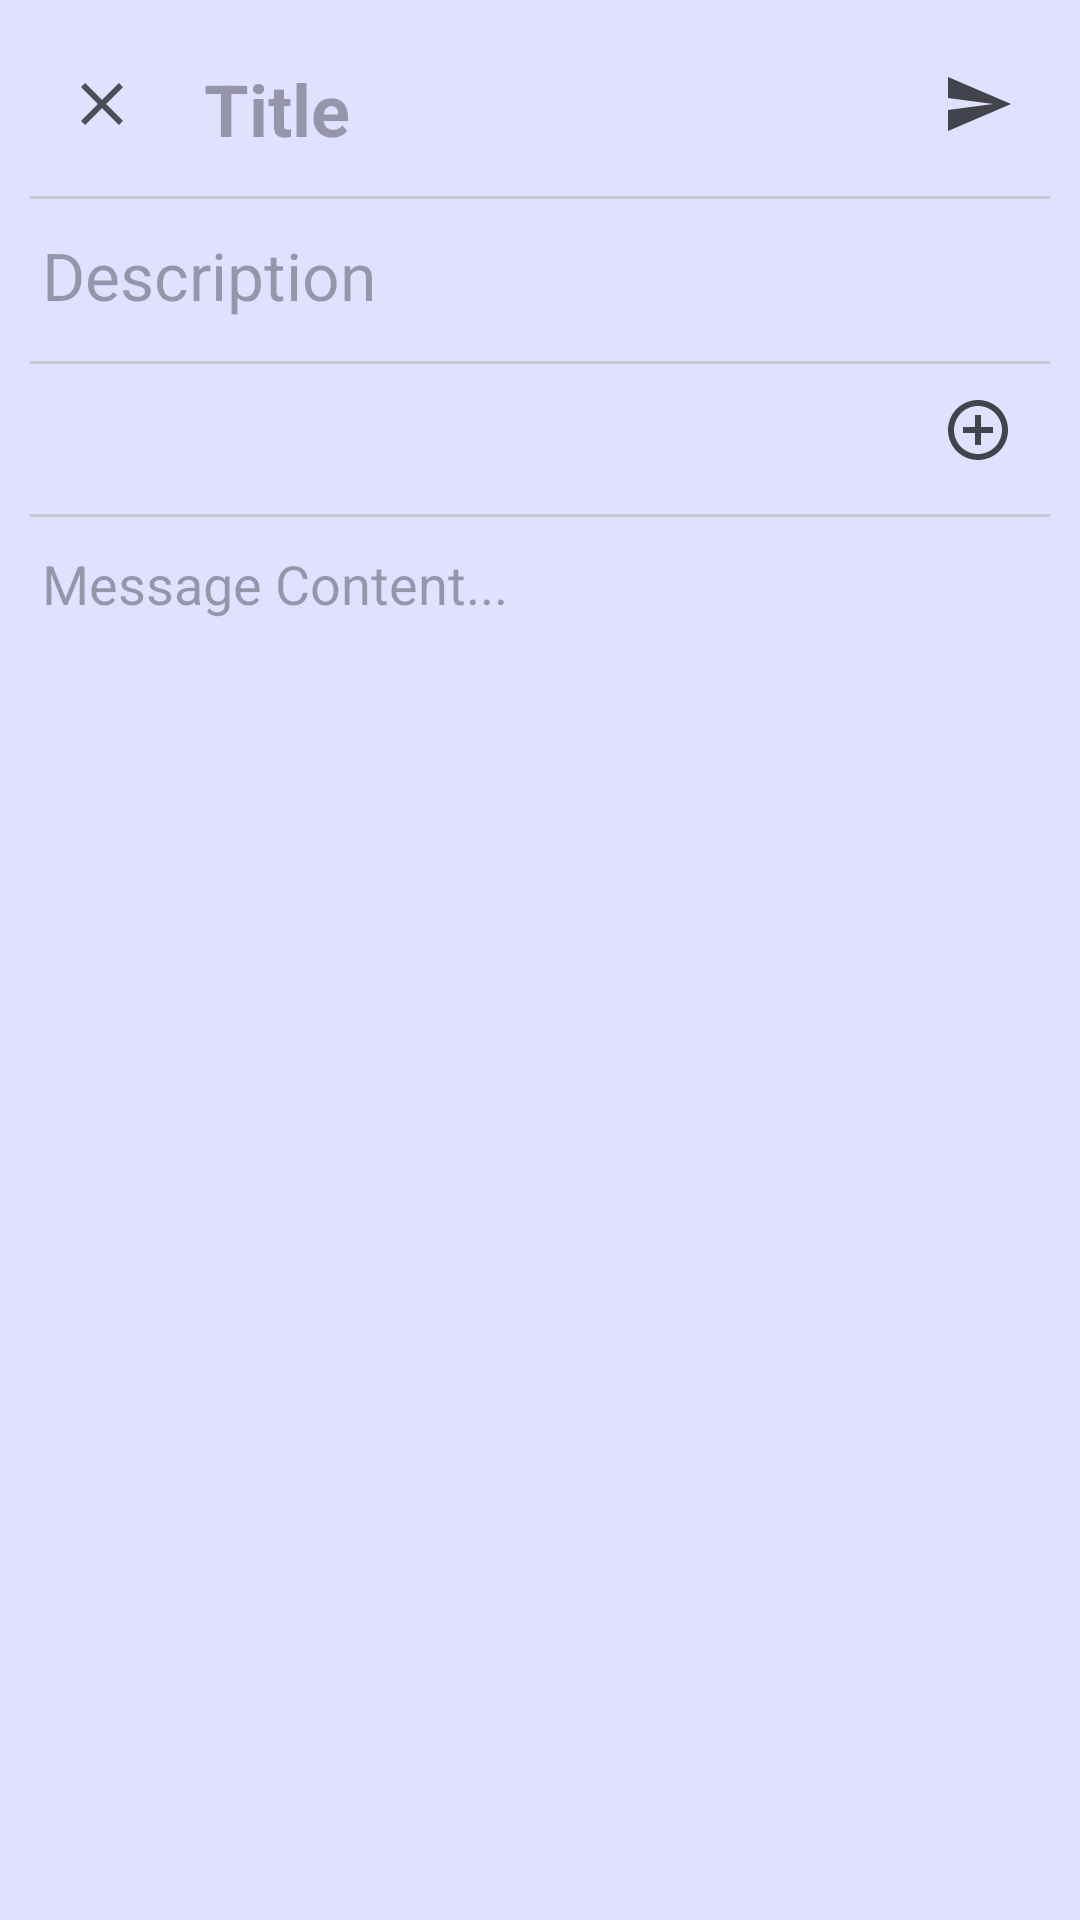

Write the Android layout XML for this screen, with the resource values it uses.
<!-- AndroidManifest.xml: application theme Theme.UniKey -->
<!-- res/layout/sample.xml -->
<?xml version="1.0" encoding="utf-8"?>
<androidx.core.widget.NestedScrollView xmlns:android="http://schemas.android.com/apk/res/android"
    android:layout_width="match_parent"
    android:layout_height="match_parent"
    xmlns:app="http://schemas.android.com/apk/res-auto"
    android:background="@color/md_theme_light_primaryContainer">

    <androidx.constraintlayout.widget.ConstraintLayout
        android:layout_width="match_parent"
        android:layout_height="match_parent"
        android:padding="10dp">

        <ImageButton
            android:id="@+id/close_btn"
            android:layout_width="wrap_content"
            android:layout_height="wrap_content"
            android:backgroundTint="@color/transparent"
            android:src="@drawable/ic_close_24"
            app:layout_constraintEnd_toStartOf="@+id/n_title_txt"
            app:layout_constraintHorizontal_bias="0.5"
            app:layout_constraintStart_toStartOf="parent"
            app:layout_constraintTop_toTopOf="@id/n_title_txt"
            app:layout_constraintBottom_toBottomOf="@id/n_title_txt"/>

        <EditText
            android:id="@+id/n_title_txt"
            android:layout_width="0dp"
            android:layout_height="wrap_content"
            android:backgroundTint="@color/transparent"
            android:hint="Title"
            android:textAppearance="?attr/textAppearanceHeadline5"
            android:textStyle="bold"
            android:minHeight="48dp"
            android:inputType="textMultiLine|textLongMessage|textCapSentences"
            android:layout_marginHorizontal="6dp"
            app:layout_constraintEnd_toStartOf="@+id/send_notification_btn"
            app:layout_constraintHorizontal_bias="0.5"
            app:layout_constraintStart_toEndOf="@+id/close_btn"
            app:layout_constraintTop_toTopOf="parent"
            app:layout_constraintVertical_bias="0" />

        <ImageButton
            android:id="@+id/send_notification_btn"
            android:layout_width="wrap_content"
            android:layout_height="wrap_content"
            android:backgroundTint="@color/transparent"
            android:src="@drawable/ic_send_24"
            app:layout_constraintEnd_toEndOf="parent"
            app:layout_constraintHorizontal_bias="0.5"
            app:layout_constraintStart_toEndOf="@id/n_title_txt"
            app:layout_constraintTop_toTopOf="@id/n_title_txt"
            app:layout_constraintBottom_toBottomOf="@id/n_title_txt"/>

        <com.google.android.material.divider.MaterialDivider
            android:id="@+id/divider1"
            android:layout_width="match_parent"
            android:layout_height="1dp"
            android:layout_marginVertical="@dimen/send_notify_divider_margin"
            app:dividerColor="@color/divider_color"
            app:layout_constraintTop_toBottomOf="@id/n_title_txt" />

        <EditText
            android:layout_width="match_parent"
            android:layout_height="wrap_content"
            app:layout_constraintTop_toBottomOf="@id/divider1"
            android:id="@+id/n_description"
            android:minHeight="48dp"
            android:hint="Description"
            android:textSize="22sp"
            android:inputType="textMultiLine|textLongMessage|textCapSentences"
            android:backgroundTint="@color/transparent"
            android:textAppearance="@style/TextAppearance.AppCompat.Subhead.Inverse"/>

        <com.google.android.material.divider.MaterialDivider
            android:id="@+id/divider2"
            android:layout_width="match_parent"
            android:layout_height="1dp"
            app:layout_constraintTop_toBottomOf="@id/n_description"
            android:layout_marginVertical="@dimen/send_notify_divider_margin"
            app:dividerColor="@color/divider_color" />

        <HorizontalScrollView
            android:layout_width="0dp"
            android:layout_height="wrap_content"
            app:layout_constraintTop_toBottomOf="@id/divider2"
            app:layout_constraintStart_toStartOf="parent"
            app:layout_constraintEnd_toStartOf="@id/add_recipient">

            <com.google.android.material.chip.ChipGroup
                android:id="@+id/recipient_chip_grp"
                android:layout_width="wrap_content"
                android:layout_height="wrap_content"
                android:scrollbars="none"
                app:singleLine="true" />

        </HorizontalScrollView>

        <ImageButton
            android:id="@+id/add_recipient"
            android:layout_width="wrap_content"
            android:layout_height="wrap_content"
            android:src="@drawable/ic_add_circle_outline_24"
            android:backgroundTint="@color/transparent"
            app:layout_constraintEnd_toEndOf="parent"
            app:layout_constraintTop_toBottomOf="@id/divider2"/>

        <com.google.android.material.divider.MaterialDivider
            android:id="@+id/divider3"
            android:layout_width="match_parent"
            android:layout_height="1dp"
            app:dividerColor="@color/divider_color"
            app:layout_constraintTop_toBottomOf="@id/add_recipient"
            android:layout_marginVertical="@dimen/send_notify_divider_margin"/>

        <EditText
            android:layout_width="match_parent"
            android:layout_height="wrap_content"
            android:id="@+id/n_content_txt"
            app:layout_constraintTop_toBottomOf="@id/divider3"
            android:hint="Message Content..."
            android:backgroundTint="@color/transparent"
            android:minHeight="200dp"
            android:gravity="top"
            android:inputType="textMultiLine|textLongMessage|textCapSentences"/>

    </androidx.constraintlayout.widget.ConstraintLayout>

</androidx.core.widget.NestedScrollView>
<!-- resources referenced by this layout -->
<resources>
  <color name="divider_color">#9FBAB8B8</color>
  <color name="md_theme_light_primaryContainer">#E0E0FF</color>
  <color name="transparent">@android:color/transparent</color>
  <dimen name="send_notify_divider_margin">6dp</dimen>
  <!-- drawable ic_add_circle_outline_24 (drawable) -->
  <vector android:height="24dp" android:tint="#B3000000"
      android:viewportHeight="24" android:viewportWidth="24"
      android:width="24dp" xmlns:android="http://schemas.android.com/apk/res/android">
      <path android:fillColor="@android:color/white" android:pathData="M13,7h-2v4L7,11v2h4v4h2v-4h4v-2h-4L13,7zM12,2C6.48,2 2,6.48 2,12s4.48,10 10,10 10,-4.48 10,-10S17.52,2 12,2zM12,20c-4.41,0 -8,-3.59 -8,-8s3.59,-8 8,-8 8,3.59 8,8 -3.59,8 -8,8z"/>
  </vector>
  <!-- drawable ic_close_24 (drawable) -->
  <vector android:height="24dp" android:tint="#A6000000"
      android:viewportHeight="24" android:viewportWidth="24"
      android:width="24dp" xmlns:android="http://schemas.android.com/apk/res/android">
      <path android:fillColor="@android:color/white" android:pathData="M19,6.41L17.59,5 12,10.59 6.41,5 5,6.41 10.59,12 5,17.59 6.41,19 12,13.41 17.59,19 19,17.59 13.41,12z"/>
  </vector>
  <!-- drawable ic_send_24 (drawable) -->
  <vector android:autoMirrored="true" android:height="24dp"
      android:tint="#B3000000" android:viewportHeight="24"
  
      android:viewportWidth="24" android:width="24dp" xmlns:android="http://schemas.android.com/apk/res/android">
      <path android:fillColor="@android:color/white" android:pathData="M2.01,21L23,12 2.01,3 2,10l15,2 -15,2z"/>
  </vector>
  <color name="md_theme_light_primary">#3D3AFF</color>
  <color name="md_theme_light_onPrimary">#FFFFFF</color>
  <color name="md_theme_light_onPrimaryContainer">#04006E</color>
  <color name="md_theme_light_secondary">#5D5D72</color>
  <color name="md_theme_light_onSecondary">#FFFFFF</color>
  <color name="md_theme_light_secondaryContainer">#E2E0F9</color>
  <color name="md_theme_light_onSecondaryContainer">#191A2C</color>
  <color name="md_theme_light_tertiary">#785369</color>
  <color name="md_theme_light_onTertiary">#FFFFFF</color>
  <color name="md_theme_light_tertiaryContainer">#FFD7EE</color>
  <color name="md_theme_light_onTertiaryContainer">#2F1125</color>
  <color name="md_theme_light_error">#BA1B1B</color>
  <color name="md_theme_light_errorContainer">#FFDAD4</color>
  <color name="md_theme_light_onError">#FFFFFF</color>
  <color name="md_theme_light_onErrorContainer">#410001</color>
  <color name="md_theme_light_background">#FFFBFF</color>
  <color name="md_theme_light_onBackground">#1B1B1F</color>
  <color name="md_theme_light_surface">#FFFBFF</color>
  <color name="md_theme_light_onSurface">#1B1B1F</color>
  <color name="md_theme_light_surfaceVariant">#E4E1EC</color>
  <color name="md_theme_light_onSurfaceVariant">#47464F</color>
  <color name="md_theme_light_outline">#777680</color>
  <color name="md_theme_light_inverseOnSurface">#F3EFF4</color>
  <color name="md_theme_light_inverseSurface">#313033</color>
  <color name="md_theme_light_primaryInverse">#BFC1FF</color>
  <!-- drawable app_bg (drawable) -->
  <?xml version="1.0" encoding="utf-8"?>
  <shape xmlns:android="http://schemas.android.com/apk/res/android"
      android:shape="rectangle">
      <gradient
          android:angle="270"
          android:type="linear"
          android:startColor="@color/md_theme_light_primary"
          android:endColor="@color/md_theme_light_onPrimaryContainer"  />
  </shape>
</resources>
